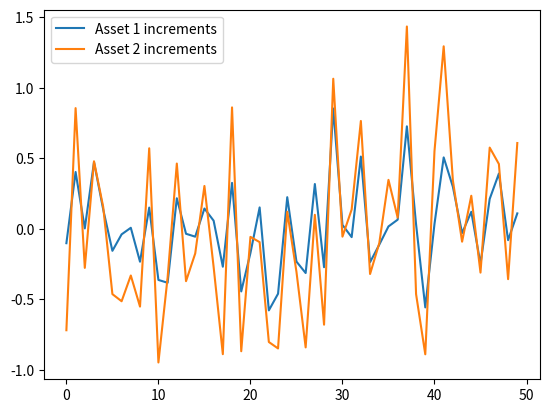
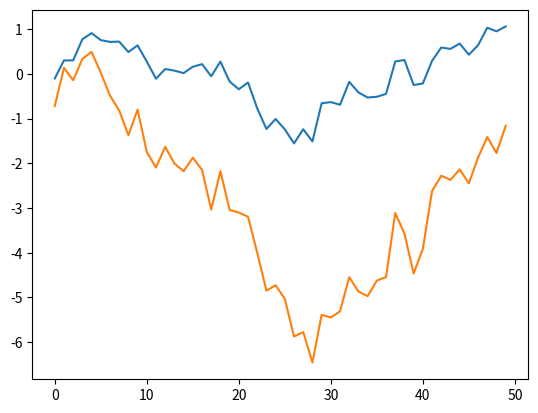
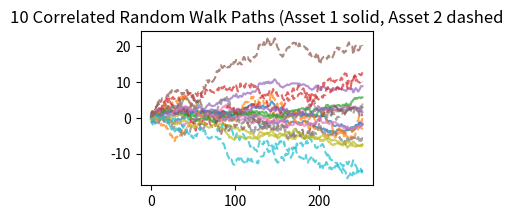
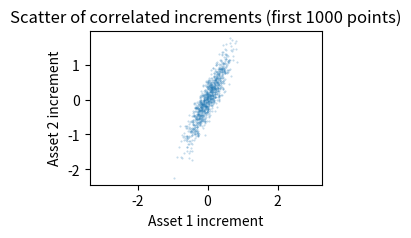

Recreate these plots in Python, in order.
#!/usr/bin/env python3
# -*- coding: utf-8 -*-
"""
Created on Tue Jun 30 18:40:56 2026

@author: tianyang

Cholesky Project 13June2026 13:45 - 15:38

   Create covariance matrix for two assets. Decompose the covariance matrix.
   Generate 10,000 paths of 2 correlated random walks. 
   Plot 50 of them to visually inspect correlation.
   Calculate the correlation matrix of increment-level simulation (xxxfinal price levels to verifyxxx) it matches the output.
   
THE CORRECTION is on checking correlation increment-level simulation with initial covariance matrix
is because a. Choleski factor is multiplied with simulated normal random series, the concept in BM corresponds to increment-level as return in finance
           b. Price-level series is obtained by np.cumsum and it leads the series to be un-stationary with spruious/random correlation of two variables/dimensions
"""

import numpy as np
import matplotlib.pyplot as plt

#to decompose a covariance matrix, 
#generate Choleski Triangular Matrix that functions as coefficient, (Choleski factor as L, linear transformation)
#multiply generated matrix with a (vector of independent normal random numerates ) variable 
#to produce correlated (correlated random) variable +as specified by the initial covariance matrix


#Define asset 1 and 2 volatility, correlation of asset 1 and 2, and variance-covariance matrix
#diagonal of the matrix is varaince, off-diagonal is covariance
#covariance = sigma1 * sigma2 * correlation


v1 = 0.3 
v2= 0.6 #vol to variance
corr = 0.9
covr = v1*v2*corr
covM = [[v1*v1, covr ],[covr, v2*v2]]
L = np.linalg.cholesky(covM); L@L.T==covM; np.allclose(L@L.T, covM)


dimensions = len(covM)
sample_path_CKY = 10000
steps = 252
uncorr_spl_3d = np.random.normal(size=(dimensions, sample_path_CKY, steps)) 
uncorr_spl_2d = uncorr_spl_3d.reshape(dimensions, -1)          # (2, 10000*252)

corred_spl_2d = L@uncorr_spl_2d #increment deltaW in BM, change in the process
corred_spl_3d = corred_spl_2d.reshape(dimensions, sample_path_CKY, steps)

random_walk_2d = np.cumsum(corred_spl_2d,axis=1) # SUM(deltaW), total change, example as arithmetic sum
random_walk_3d = np.cumsum(corred_spl_3d,axis=2) # axis=2 to sum across timesteps

#axis=1 across the column to arrive at sum for the row
#Geometric BM represents price level of stock from changes over time 

'''VERIFY Correlations
   a. correlation matrix from volatility and covariance defined
   b. correlation matrix from correlated simulation of two variables
   c. correlation matrix from increments of random walk generated
'''

std_devs = np.sqrt(np.diag(covM))
d_matrix_inv = np.diag(1 / std_devs)
corr_matrix = d_matrix_inv @ covM @ d_matrix_inv
np.corrcoef(random_walk_2d) == corr_matrix; np.allclose(np.corrcoef(random_walk_2d), corr_matrix)
#return FALSE because RandomWalk, price level, are not stationary per np.cumsum, which leads to spurious correlation
#summation makes the series un-stationary?
#CORRECTION UNDERSTANDING: np.cumsum is arithmetic BM with drift = 0

np.corrcoef(corred_spl_2d) == corr_matrix; np.allclose(np.corrcoef(corred_spl_2d), corr_matrix)
#CLOSE ENOUGH because the Choleski factor is applied to define return level information

increment = np.diff(random_walk_2d, axis = 1) #axis=1 to take diff across column and produce result of the row dimension
np.allclose(np.corrcoef(increment), corr_matrix)

plt.figure()
plt.plot(corred_spl_2d[0,:50], label='Asset 1 increments')
plt.plot(corred_spl_2d[1,:50], label='Asset 2 increments')
plt.legend()
plt.show()

plt.figure()
plt.plot(random_walk_2d[0,:50], label='Asset 1 Price')
plt.plot(random_walk_2d[1,:50], label='Asset 2 Price')
plt.plot()
plt.show()


fig, ax = plt.subplots(figsize=(3, 2))
 
for i in range(10):
    ax.plot(random_walk_3d[0, i, :], alpha = 0.7, label=f'Path{i}' if i==0 else "")
    ax.plot(random_walk_3d[1, i, :], alpha = 0.7, linestyle='--')
ax.set_title('10 Correlated Random Walk Paths (Asset 1 solid, Asset 2 dashed')

plt.figure(figsize=(3,2))
plt.scatter(corred_spl_2d[0, :1000], corred_spl_2d[1, :1000], alpha=0.3, s=.2)
plt.xlabel('Asset 1 increment')
plt.ylabel('Asset 2 increment')
plt.title('Scatter of correlated increments (first 1000 points)')
plt.axis('equal')
plt.show()
